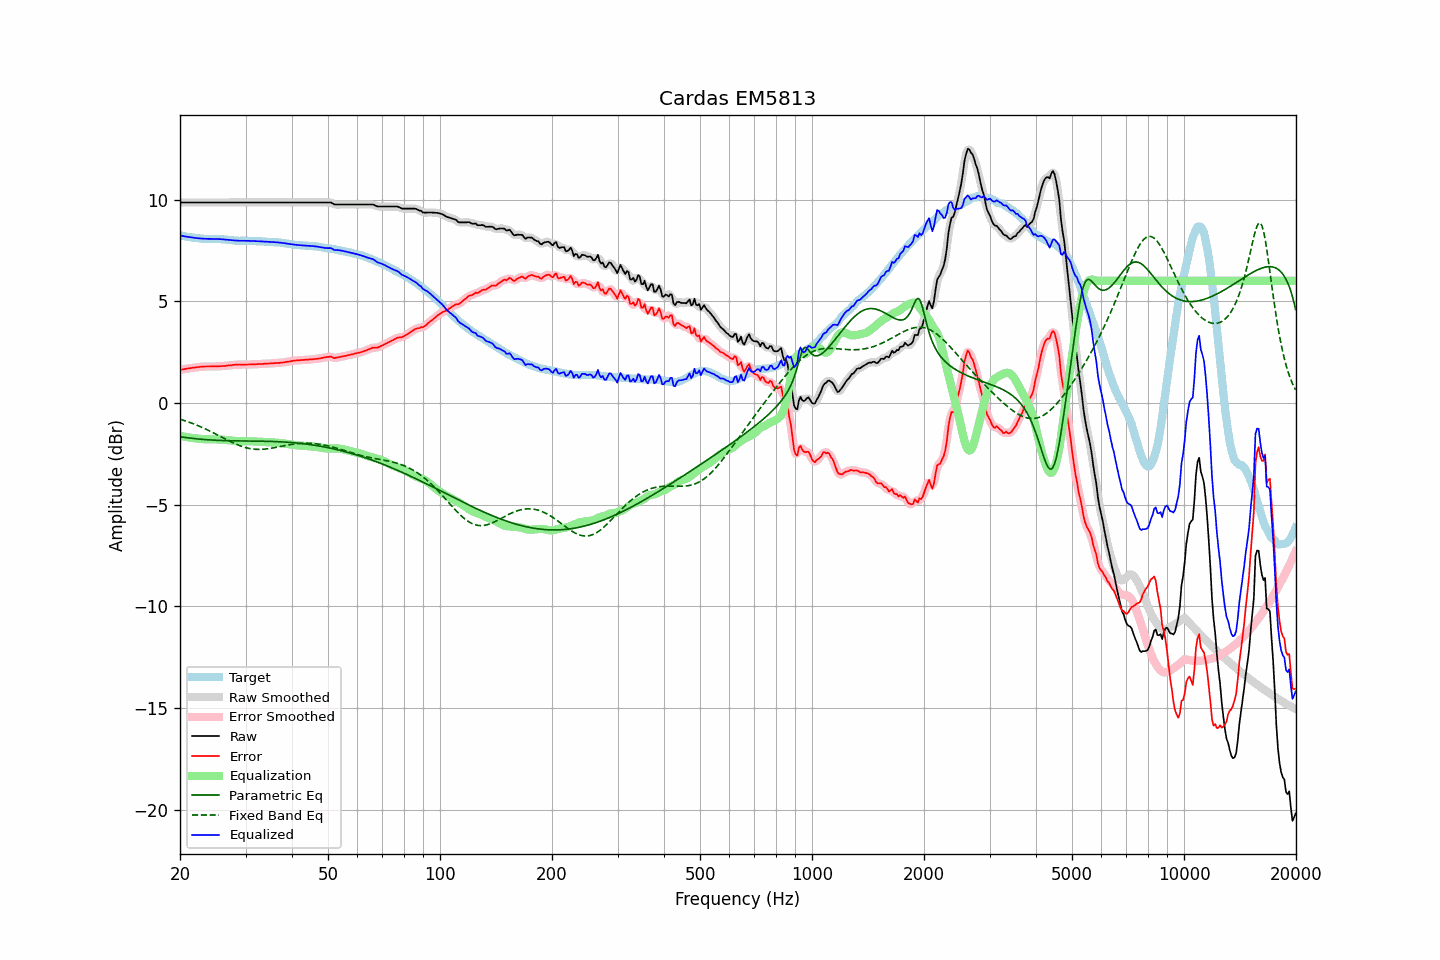

The table this chart was drawn from, first rows:
frequency, raw, error, smoothed, error_smoothed, equalization, parametric_eq, fixed_band_eq, equalized_raw, equalized_smoothed, target
20.00, 9.86, 1.62, 9.86, 1.62, -1.62, -1.67, -0.80, 8.24, 8.24, 8.23
20.20, 9.86, 1.63, 9.86, 1.64, -1.64, -1.68, -0.83, 8.22, 8.22, 8.22
20.40, 9.86, 1.65, 9.86, 1.65, -1.65, -1.69, -0.85, 8.20, 8.20, 8.20
20.61, 9.86, 1.66, 9.86, 1.67, -1.67, -1.70, -0.88, 8.19, 8.19, 8.19
20.81, 9.86, 1.68, 9.86, 1.68, -1.68, -1.71, -0.90, 8.18, 8.18, 8.17
21.02, 9.86, 1.69, 9.86, 1.69, -1.69, -1.72, -0.93, 8.16, 8.16, 8.16
21.23, 9.86, 1.70, 9.86, 1.71, -1.71, -1.73, -0.96, 8.15, 8.15, 8.15
21.44, 9.86, 1.71, 9.86, 1.72, -1.72, -1.74, -0.99, 8.14, 8.14, 8.14
21.66, 9.86, 1.73, 9.86, 1.73, -1.73, -1.75, -1.02, 8.13, 8.13, 8.12
21.87, 9.86, 1.74, 9.86, 1.74, -1.74, -1.76, -1.05, 8.12, 8.12, 8.12
22.09, 9.86, 1.75, 9.86, 1.75, -1.75, -1.77, -1.08, 8.11, 8.11, 8.11
22.31, 9.86, 1.76, 9.86, 1.76, -1.76, -1.77, -1.11, 8.10, 8.10, 8.10
22.54, 9.86, 1.77, 9.86, 1.77, -1.77, -1.78, -1.15, 8.09, 8.09, 8.09
22.76, 9.86, 1.78, 9.86, 1.77, -1.77, -1.79, -1.18, 8.08, 8.08, 8.08
22.99, 9.86, 1.78, 9.86, 1.78, -1.78, -1.80, -1.22, 8.08, 8.08, 8.08
23.22, 9.86, 1.79, 9.86, 1.79, -1.78, -1.80, -1.25, 8.07, 8.07, 8.07
23.45, 9.86, 1.79, 9.86, 1.79, -1.79, -1.81, -1.29, 8.07, 8.07, 8.07
23.69, 9.86, 1.79, 9.86, 1.79, -1.79, -1.81, -1.33, 8.07, 8.07, 8.07
23.92, 9.86, 1.79, 9.86, 1.79, -1.79, -1.82, -1.36, 8.07, 8.07, 8.07
24.16, 9.86, 1.79, 9.86, 1.79, -1.79, -1.82, -1.40, 8.06, 8.06, 8.07
24.40, 9.86, 1.79, 9.86, 1.79, -1.79, -1.83, -1.44, 8.06, 8.06, 8.06
24.65, 9.86, 1.79, 9.86, 1.79, -1.79, -1.83, -1.48, 8.06, 8.06, 8.06
24.89, 9.86, 1.79, 9.86, 1.79, -1.79, -1.84, -1.52, 8.06, 8.06, 8.06
25.14, 9.86, 1.79, 9.86, 1.79, -1.80, -1.84, -1.56, 8.06, 8.06, 8.06
25.39, 9.86, 1.79, 9.86, 1.80, -1.80, -1.84, -1.60, 8.06, 8.06, 8.06
25.65, 9.86, 1.81, 9.86, 1.80, -1.80, -1.85, -1.65, 8.05, 8.05, 8.05
25.91, 9.86, 1.81, 9.86, 1.81, -1.81, -1.85, -1.69, 8.05, 8.05, 8.05
26.16, 9.86, 1.82, 9.86, 1.81, -1.81, -1.85, -1.73, 8.04, 8.04, 8.04
26.43, 9.86, 1.82, 9.86, 1.82, -1.82, -1.86, -1.77, 8.03, 8.03, 8.04
26.69, 9.86, 1.83, 9.86, 1.83, -1.83, -1.86, -1.81, 8.03, 8.03, 8.03
26.96, 9.86, 1.84, 9.86, 1.84, -1.84, -1.86, -1.85, 8.02, 8.02, 8.02
27.23, 9.86, 1.84, 9.86, 1.84, -1.85, -1.86, -1.89, 8.01, 8.01, 8.01
27.50, 9.86, 1.85, 9.86, 1.85, -1.85, -1.86, -1.93, 8.00, 8.00, 8.00
27.77, 9.86, 1.86, 9.86, 1.86, -1.86, -1.87, -1.96, 7.99, 7.99, 7.99
28.05, 9.86, 1.87, 9.86, 1.87, -1.87, -1.87, -2.00, 7.99, 7.99, 7.98
28.33, 9.86, 1.88, 9.86, 1.88, -1.87, -1.87, -2.04, 7.98, 7.98, 7.98
28.62, 9.86, 1.88, 9.86, 1.88, -1.88, -1.87, -2.07, 7.98, 7.98, 7.98
28.90, 9.86, 1.89, 9.86, 1.88, -1.88, -1.87, -2.10, 7.97, 7.97, 7.97
29.19, 9.86, 1.88, 9.86, 1.88, -1.88, -1.87, -2.13, 7.97, 7.97, 7.98
29.48, 9.86, 1.88, 9.86, 1.88, -1.88, -1.87, -2.16, 7.97, 7.97, 7.97
29.78, 9.86, 1.88, 9.86, 1.88, -1.88, -1.87, -2.18, 7.97, 7.97, 7.97
30.08, 9.86, 1.88, 9.86, 1.88, -1.89, -1.87, -2.20, 7.97, 7.97, 7.97
30.38, 9.86, 1.89, 9.86, 1.89, -1.89, -1.87, -2.22, 7.97, 7.97, 7.97
30.68, 9.86, 1.89, 9.86, 1.89, -1.89, -1.87, -2.24, 7.97, 7.97, 7.97
30.99, 9.86, 1.89, 9.86, 1.89, -1.89, -1.88, -2.25, 7.97, 7.97, 7.97
31.30, 9.86, 1.89, 9.86, 1.89, -1.89, -1.88, -2.27, 7.96, 7.96, 7.96
31.61, 9.86, 1.89, 9.86, 1.89, -1.90, -1.88, -2.28, 7.96, 7.96, 7.96
31.93, 9.86, 1.90, 9.86, 1.90, -1.90, -1.88, -2.28, 7.96, 7.96, 7.96
32.24, 9.86, 1.91, 9.86, 1.90, -1.90, -1.88, -2.29, 7.95, 7.95, 7.95
32.57, 9.86, 1.91, 9.86, 1.91, -1.91, -1.88, -2.29, 7.95, 7.95, 7.95
32.89, 9.86, 1.91, 9.86, 1.91, -1.91, -1.88, -2.29, 7.94, 7.94, 7.94
33.22, 9.86, 1.91, 9.86, 1.92, -1.92, -1.88, -2.28, 7.94, 7.94, 7.94
33.55, 9.86, 1.92, 9.86, 1.92, -1.92, -1.88, -2.28, 7.93, 7.93, 7.94
33.89, 9.86, 1.93, 9.86, 1.93, -1.93, -1.89, -2.27, 7.93, 7.93, 7.93
34.23, 9.86, 1.93, 9.86, 1.93, -1.93, -1.89, -2.26, 7.93, 7.93, 7.92
34.57, 9.86, 1.94, 9.86, 1.94, -1.93, -1.89, -2.25, 7.92, 7.92, 7.92
34.92, 9.86, 1.94, 9.86, 1.94, -1.94, -1.89, -2.24, 7.92, 7.92, 7.92
35.27, 9.86, 1.94, 9.86, 1.94, -1.94, -1.90, -2.23, 7.91, 7.91, 7.91
35.62, 9.86, 1.94, 9.86, 1.95, -1.95, -1.90, -2.21, 7.91, 7.91, 7.91
35.97, 9.86, 1.96, 9.86, 1.95, -1.95, -1.90, -2.20, 7.90, 7.90, 7.90
... 635 more rows
